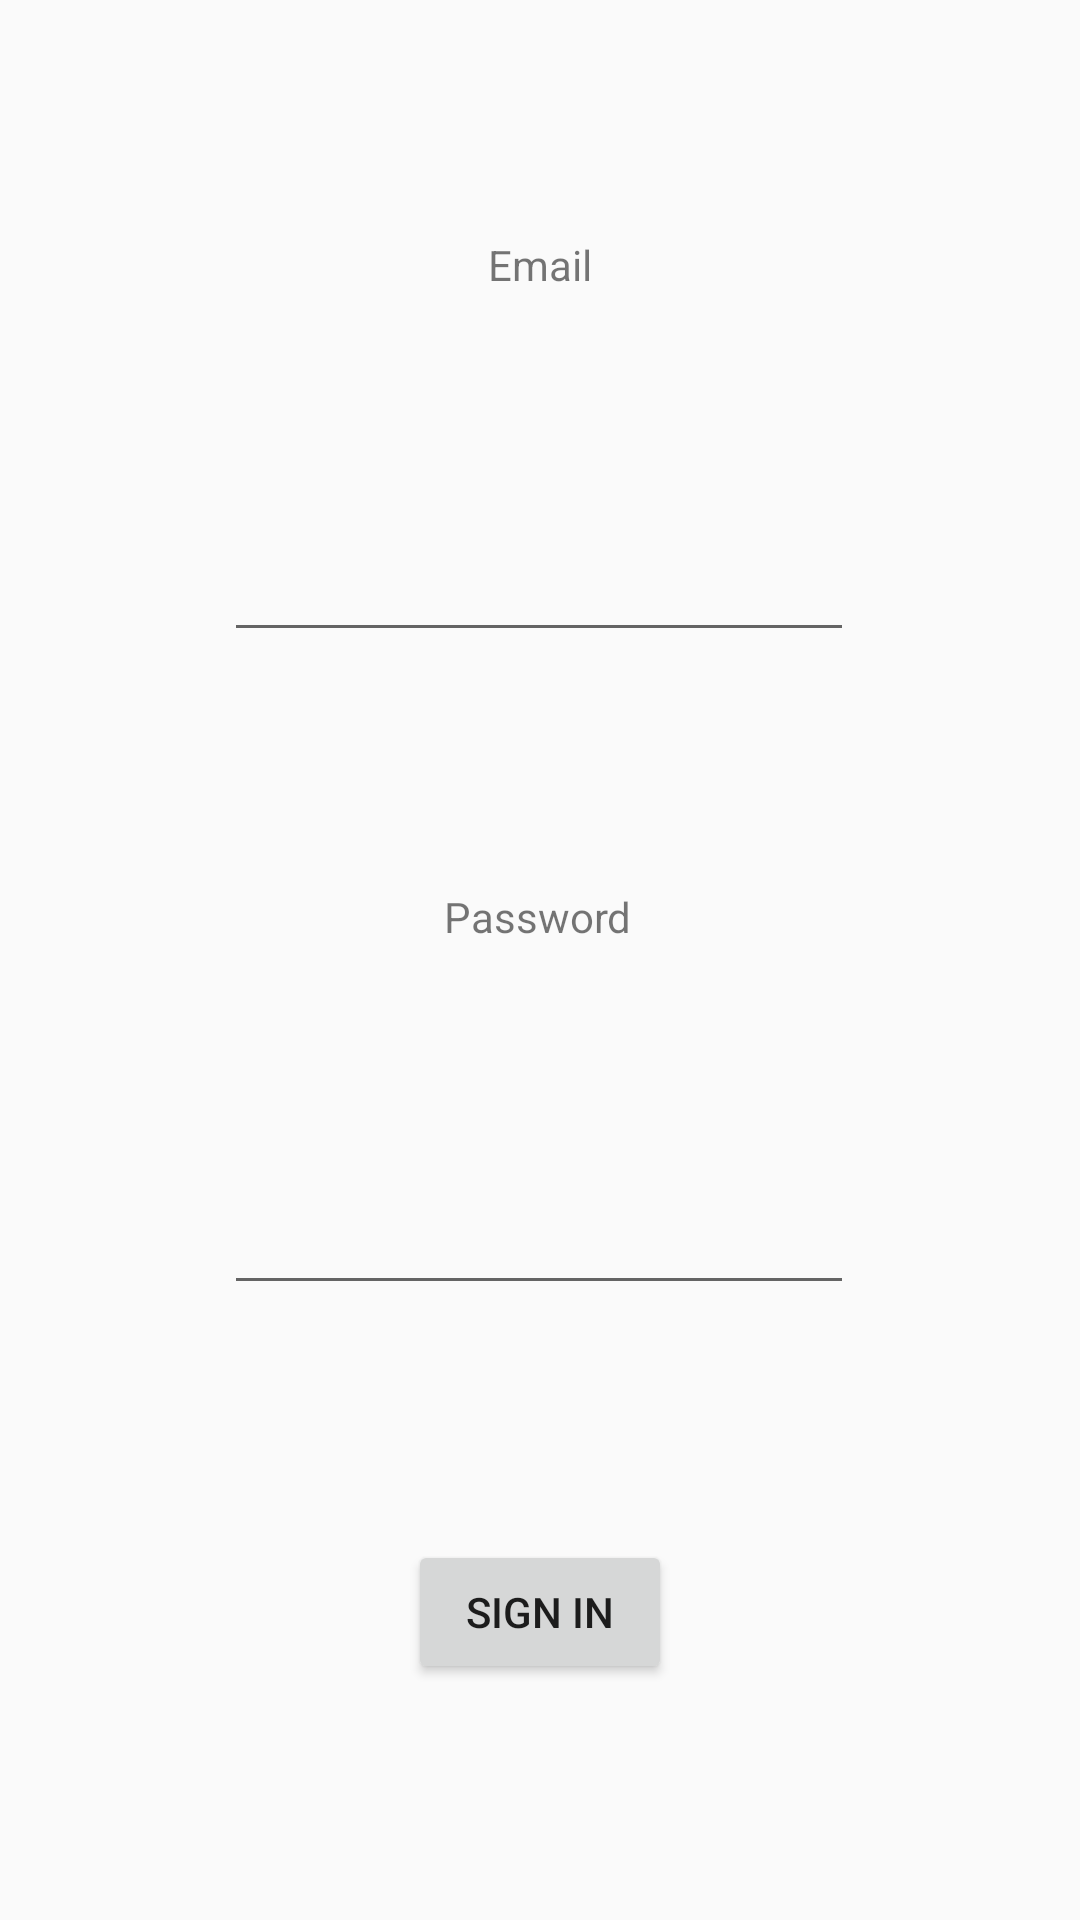

Layout XML and referenced resources for this Android screen:
<!-- AndroidManifest.xml: application theme Theme.TheMovieDBApp -->
<!-- res/layout/activity_admin_panel.xml -->
<?xml version="1.0" encoding="utf-8"?>
<androidx.constraintlayout.widget.ConstraintLayout xmlns:android="http://schemas.android.com/apk/res/android"
    xmlns:app="http://schemas.android.com/apk/res-auto"
    xmlns:tools="http://schemas.android.com/tools"
    android:layout_width="match_parent"
    android:layout_height="match_parent"
    tools:context=".View.Admin_Panel">

    <TextView
        android:id="@+id/email"
        android:layout_width="wrap_content"
        android:layout_height="wrap_content"
        android:text="Email"
        app:layout_constraintBottom_toTopOf="@+id/editTextTextEmailAddress"
        app:layout_constraintEnd_toEndOf="parent"
        app:layout_constraintStart_toStartOf="parent"
        app:layout_constraintTop_toTopOf="parent" />

    <EditText
        android:id="@+id/editTextTextEmailAddress"
        android:layout_width="wrap_content"
        android:layout_height="wrap_content"
        android:ems="10"
        android:inputType="textEmailAddress"
        app:layout_constraintBottom_toTopOf="@+id/password"
        app:layout_constraintEnd_toEndOf="parent"
        app:layout_constraintHorizontal_bias="0.497"
        app:layout_constraintStart_toStartOf="parent"
        app:layout_constraintTop_toBottomOf="@+id/email"
        app:layout_constraintVertical_bias="0.5" />

    <TextView
        android:id="@+id/password"
        android:layout_width="wrap_content"
        android:layout_height="wrap_content"
        android:text="Password"
        app:layout_constraintBottom_toTopOf="@+id/editTextTextPassword"
        app:layout_constraintEnd_toEndOf="parent"
        app:layout_constraintHorizontal_bias="0.498"
        app:layout_constraintStart_toStartOf="parent"
        app:layout_constraintTop_toBottomOf="@+id/editTextTextEmailAddress"
        app:layout_constraintVertical_bias="0.576" />

    <EditText
        android:id="@+id/editTextTextPassword"
        android:layout_width="wrap_content"
        android:layout_height="wrap_content"
        android:ems="10"
        android:inputType="textPassword"
        app:layout_constraintBottom_toTopOf="@+id/sign_in"
        app:layout_constraintEnd_toEndOf="parent"
        app:layout_constraintHorizontal_bias="0.497"
        app:layout_constraintStart_toStartOf="parent"
        app:layout_constraintTop_toBottomOf="@+id/password"
        app:layout_constraintVertical_bias="0.5" />

    <Button
        android:id="@+id/sign_in"
        android:layout_width="wrap_content"
        android:layout_height="wrap_content"
        android:text="Sign in"
        app:layout_constraintBottom_toBottomOf="parent"
        app:layout_constraintEnd_toEndOf="parent"
        app:layout_constraintHorizontal_bias="0.5"
        app:layout_constraintStart_toStartOf="parent"
        app:layout_constraintTop_toBottomOf="@+id/editTextTextPassword"
        app:layout_constraintVertical_bias="0.5" />
</androidx.constraintlayout.widget.ConstraintLayout>
<!-- resources referenced by this layout -->
<resources>
  <style name="Theme.TheMovieDBApp" parent="Theme.AppCompat.DayNight.NoActionBar">
          
          <item name="colorPrimary">#032541</item>
          <item name="colorPrimaryVariant">#032541</item>
          <item name="colorOnPrimary">@color/white</item>
          
          <item name="colorSecondary">@color/teal_200</item>
          <item name="colorSecondaryVariant">@color/teal_700</item>
          <item name="colorOnSecondary">@color/black</item>
          
          <item name="android:statusBarColor" tools:targetApi="l">?attr/colorPrimaryVariant</item>
          
      </style>
  <color name="white">#FFFFFFFF</color>
  <color name="teal_200">#FF03DAC5</color>
  <color name="teal_700">#FF018786</color>
  <color name="black">#FF000000</color>
</resources>
